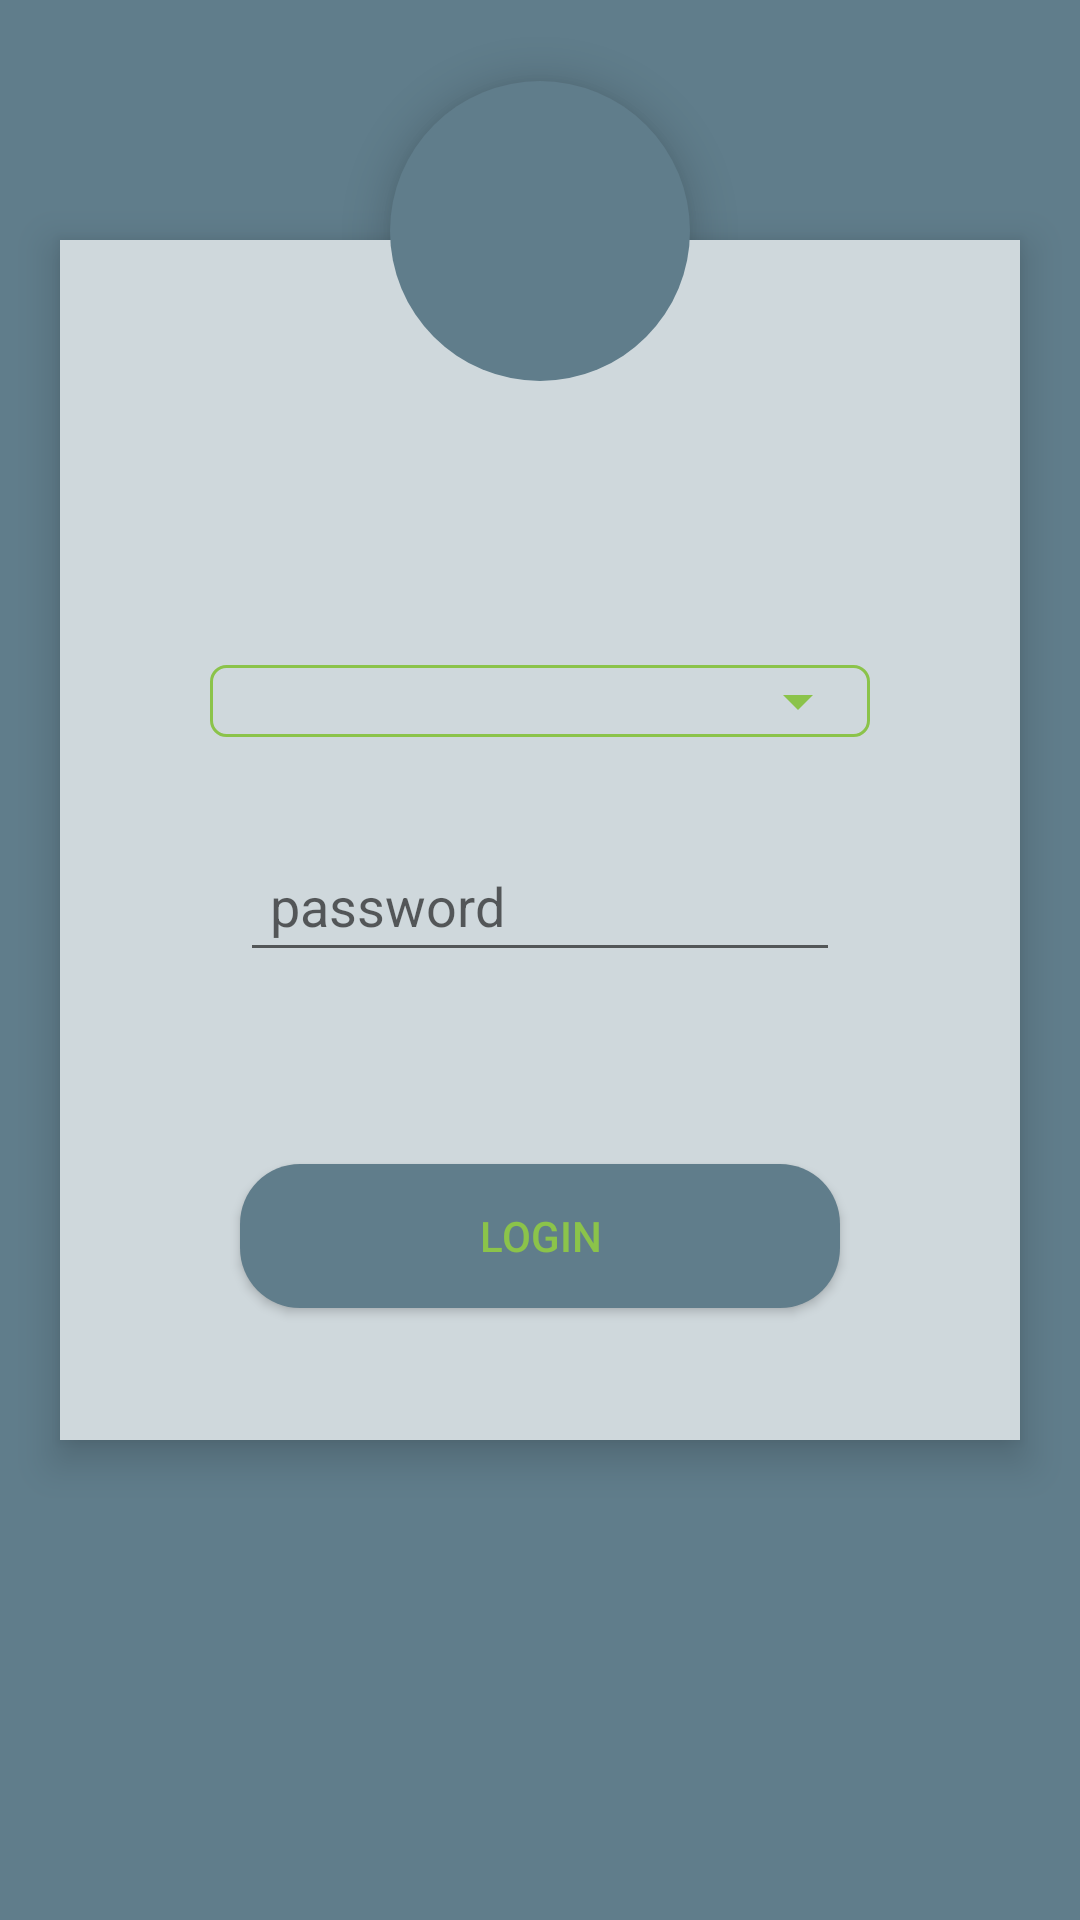

Android layout source for this screen:
<!-- AndroidManifest.xml: application theme AppTheme -->
<!-- res/layout/activity_login.xml -->
<?xml version="1.0" encoding="utf-8"?>
<FrameLayout xmlns:android="http://schemas.android.com/apk/res/android"
    xmlns:app="http://schemas.android.com/apk/res-auto"
    xmlns:tools="http://schemas.android.com/tools"
    android:layout_width="match_parent"
    android:layout_height="match_parent"
    tools:context="com.example.miamirecki.loginwithretrofit.LoginActivity"
    android:background="@color/primary">

    <RelativeLayout
        android:id="@+id/mainRelativeLayout"
        android:layout_width="320dp"
        android:layout_height="400dp"
        android:layout_gravity="center_horizontal"
        android:layout_marginTop="80dp"
        android:background="@color/primary_light"
        android:elevation="8dp">

        <LinearLayout
            android:layout_width="220dp"
            android:layout_height="wrap_content"
            android:orientation="horizontal"
            android:layout_marginBottom="34dp"
            android:layout_above="@+id/etPasswordLogin"
            android:layout_centerHorizontal="true"
            android:background="@drawable/spinner_background">

            <Spinner
                android:id="@+id/spUsernameLogin"
                android:layout_width="match_parent"
                android:layout_height="wrap_content"
                android:backgroundTint="@color/accent"
                android:padding="3dp" />

        </LinearLayout>

        <EditText
            android:id="@+id/etPasswordLogin"
            android:layout_width="200dp"
            android:layout_height="wrap_content"
            android:layout_marginBottom="64dp"
            android:elevation="5dp"
            android:hint="@string/password"
            android:inputType="textPassword"
            android:padding="10dp"
            android:visibility="visible"
            android:layout_above="@+id/bLogin"
            android:layout_alignLeft="@+id/bLogin"
            android:layout_alignStart="@+id/bLogin" />

        <Button
            android:id="@+id/bLogin"
            android:layout_width="200dp"
            android:layout_height="wrap_content"
            android:layout_alignParentBottom="true"
            android:layout_centerHorizontal="true"
            android:layout_marginBottom="44dp"
            android:background="@drawable/button_rounded_background"
            android:elevation="8dp"
            android:padding="10dp"
            android:text="@string/login"
            android:textColor="@color/accent"
            android:visibility="visible" />

    </RelativeLayout>

    <ImageView
        android:id="@+id/ivAccountIcon"
        android:layout_width="100dp"
        android:layout_height="100dp"
        android:layout_gravity="center_horizontal"
        android:layout_marginTop="27dp"
        android:background="@drawable/icon_rounded_background"
        android:elevation="8dp"
        app:srcCompat="@mipmap/ic_account_circle_white_48dp" />


</FrameLayout>
<!-- resources referenced by this layout -->
<resources>
  <color name="accent">#8BC34A</color>
  <color name="primary">#607D8B</color>
  <color name="primary_light">#CFD8DC</color>
  <!-- drawable button_rounded_background (drawable) -->
  <?xml version="1.0" encoding="UTF-8"?>
  <shape xmlns:android="http://schemas.android.com/apk/res/android">
      <solid android:color="@color/primary"/>
      <corners android:radius="20dp"/>
      <padding android:left="0dp" android:top="0dp" android:right="0dp" android:bottom="0dp" />
  </shape>
  <!-- drawable icon_rounded_background (drawable) -->
  <?xml version="1.0" encoding="UTF-8"?>
  <shape xmlns:android="http://schemas.android.com/apk/res/android">
      <solid android:color="@color/primary"/>
      <corners android:radius="50dp"/>
      <padding android:left="0dp" android:top="0dp" android:right="0dp" android:bottom="0dp" />
  </shape>
  <!-- drawable spinner_background (drawable) -->
  <shape xmlns:android="http://schemas.android.com/apk/res/android">
      <solid android:color="@android:color/transparent" />
      <corners android:radius="5dp" />
      <stroke
          android:width="1dp"
          android:color="@color/accent"/>
  </shape>
  <string name="login">Login</string>
  <string name="password">password</string>
  <style name="AppTheme" parent="Theme.AppCompat.Light.DarkActionBar">
          <item name="colorPrimary">@color/primary</item>
          <item name="colorPrimaryDark">@color/primary_dark</item>
          <item name="colorAccent">@color/accent</item>
      </style>
  <color name="primary_dark">#455A64</color>
</resources>
